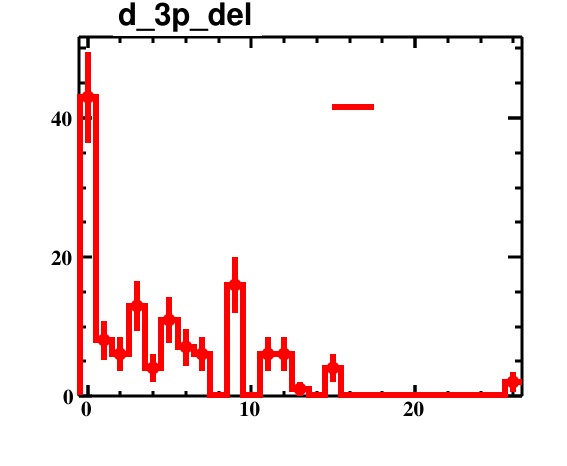

The table this chart was drawn from, first rows:
bin_low_edge, contents, binerror, xtitle, binlabel
-1.5, 0.0, 0.0, , 
-0.5, 43.0, 6.557, , 
0.5, 8.0, 2.828, , 
1.5, 6.0, 2.449, , 
2.5, 13.0, 3.606, , 
3.5, 4.0, 2.0, , 
4.5, 11.0, 3.317, , 
5.5, 7.0, 2.646, , 
6.5, 6.0, 2.449, , 
7.5, 0.0, 0.0, , 
8.5, 16.0, 4.0, , 
9.5, 0.0, 0.0, , 
10.5, 6.0, 2.449, , 
11.5, 6.0, 2.449, , 
12.5, 1.0, 1.0, , 
13.5, 0.0, 0.0, , 
14.5, 4.0, 2.0, , 
15.5, 0.0, 0.0, , 
16.5, 0.0, 0.0, , 
17.5, 0.0, 0.0, , 
18.5, 0.0, 0.0, , 
19.5, 0.0, 0.0, , 
20.5, 0.0, 0.0, , 
21.5, 0.0, 0.0, , 
22.5, 0.0, 0.0, , 
23.5, 0.0, 0.0, , 
24.5, 0.0, 0.0, , 
25.5, 2.0, 1.414, , 
26.5, 0.0, 0.0, , 
